Run: headless pygame with SDL's dummy video driver; simulated clock (each Clock.tick advances the game by its frame time, no real sleeping); random seed 0; keys injected as events and as key.get_pressed() state; no mouse input.
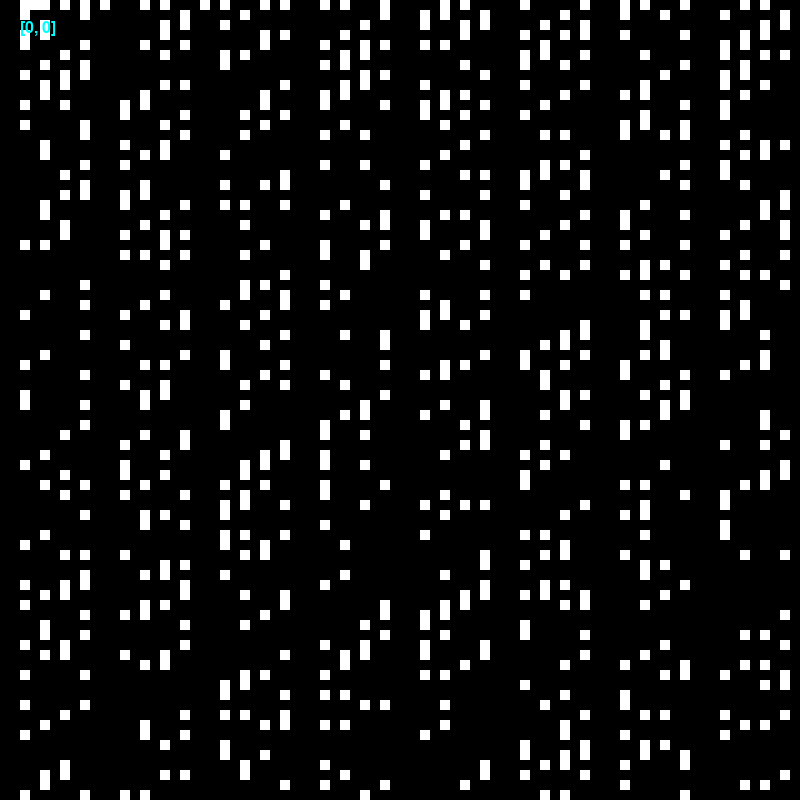
Frame 1 of 4 · flips 1–60 · no input
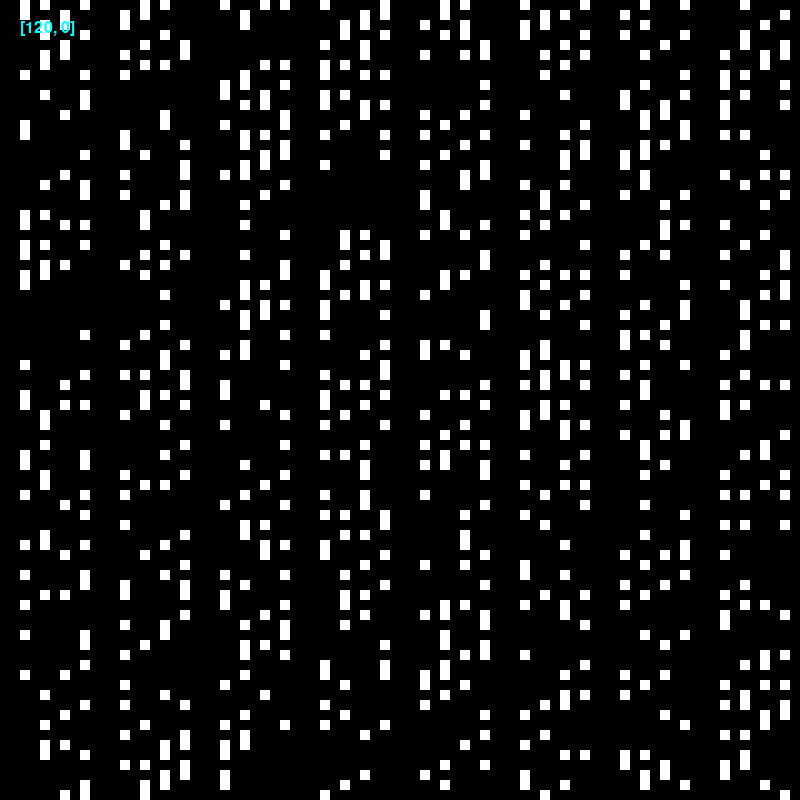
Frame 2 of 4 · flips 61–180 · tapped SPACE, RETURN · held RIGHT (→), D
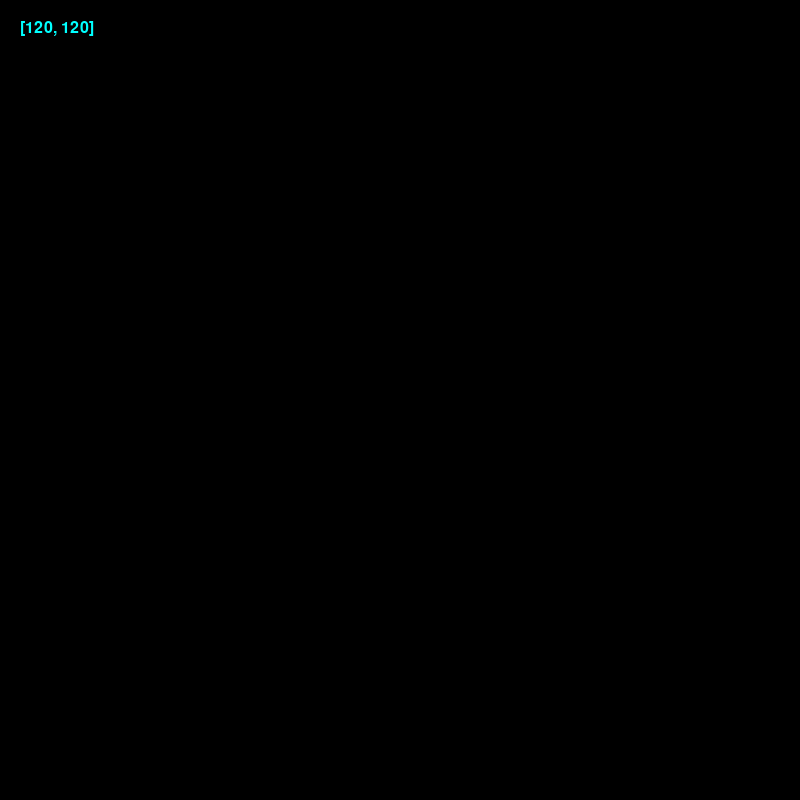
Frame 3 of 4 · flips 181–300 · held DOWN (↓), S
Frame 4 of 4 · flips 301–420 · held LEFT (←), A, UP (↑), W · screen same as frame 1, image omitted

The pygame program that drew these frames:

import pygame
import math
import sys


WIDTH, HEIGHT = 800, 800


def is_prime(num):
    if num == 2 or num == 3:
        return True
    if num < 2 or num % 2:
        return False
    for i in range(3, int(num ** 0.5) + 1, 2):
        if not num % i:
            return False
    return True


class App:
    def __init__(self) -> None:
        pygame.init()
        pygame.font.init()
        self.screen = pygame.display.set_mode((WIDTH, HEIGHT))
        self.clock = pygame.time.Clock()
        self.zoom = 10
        self.counter = 0
        self.movement = pygame.math.Vector2()
        self.font = pygame.font.SysFont(None, 24)

    def draw(self):
        self.screen.fill((0, 0, 0))

        arr = []
        for y in range(int(self.movement.y), int(HEIGHT / self.zoom + self.movement.y)):
            for x in range(int(WIDTH / self.zoom)):
                real_x = x + int(self.movement.x)
                real_y = y + int(self.movement.y)
                num = real_y * WIDTH + real_x
                if is_prime(num):
                    pygame.draw.rect(self.screen, (255, 255, 255), (x * self.zoom, y * self.zoom, self.zoom, self.zoom))
                # if is_prime(y * WIDTH + x):
                #     yy = y - self.movement.y
                #     xx = x + self.movement.x
                #     pygame.draw.rect(self.screen, (255, 255, 255), [xx * self.zoom, yy * self.zoom, self.zoom, self.zoom])

        self.screen.blit(self.font.render(f"{self.movement}", True, (0, 255, 255)), (20, 20))

    def run(self):
        run = True
        while run:
            for event in pygame.event.get():
                if event.type == pygame.QUIT:
                    run = False

            keys = pygame.key.get_pressed()
            if keys[pygame.K_ESCAPE]:
                run = False
            if keys[pygame.K_RIGHT]:
                self.movement.x += 1
            if keys[pygame.K_LEFT]:
                self.movement.x -= 1
            if keys[pygame.K_UP]:
                self.movement.y -= 1
            if keys[pygame.K_DOWN]:
                self.movement.y += 1

            self.draw()
            pygame.display.flip()
            self.clock.tick(60)
            pygame.display.set_caption(f"{self.clock.get_fps()}")
        pygame.quit()
        sys.exit()


if __name__ == "__main__":
    App().run()
